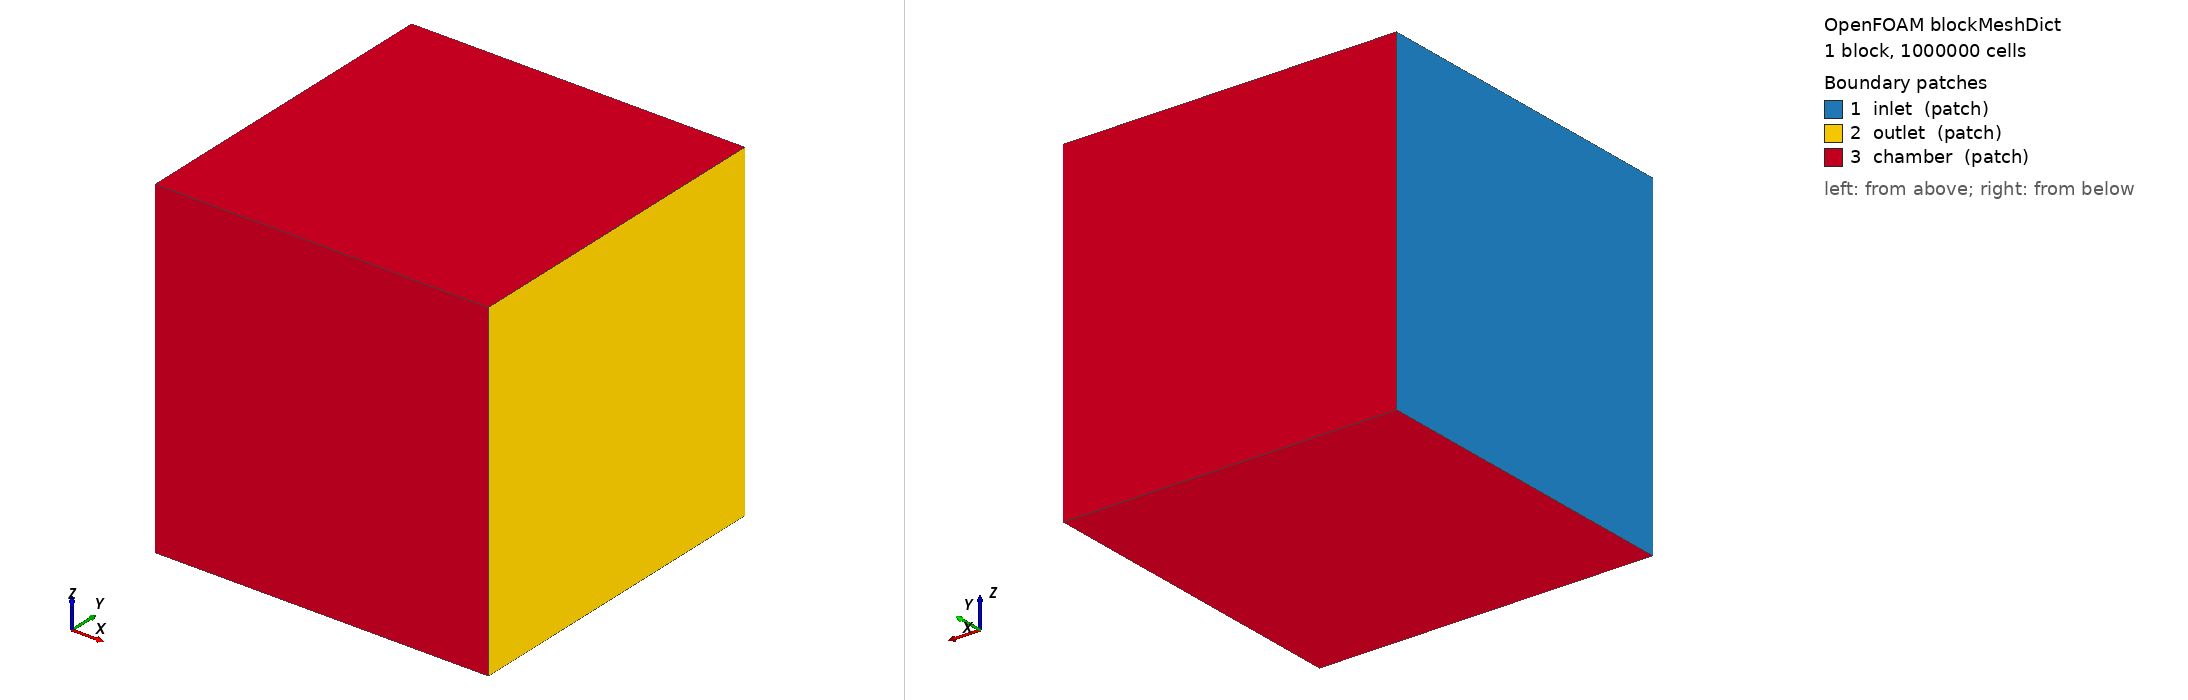

OpenFOAM case: the mesh blockMesh builds from blockMeshDict, 1 block(s), 1000000 cells. Boundary patches (legend numbers): 1 inlet (patch), 2 outlet (patch), 3 chamber (patch). Left view from above one corner, right view from below the opposite corner. Boundary conditions: 0 field file(s) under 0/; 0 of 3 drawn patches have an entry in a shipped field file.

=== system/blockMeshDict ===
/*--------------------------------*- C++ -*----------------------------------*\
  =========                 |
  \\      /  F ield         | OpenFOAM: The Open Source CFD Toolbox
   \\    /   O peration     | Website:  https://openfoam.org
    \\  /    A nd           | Version:  8
     \\/     M anipulation  |
\*---------------------------------------------------------------------------*/
FoamFile
{
    version     2.0;
    format      ascii;
    class       dictionary;
    object      blockMeshDict;
}
// * * * * * * * * * * * * * * * * * * * * * * * * * * * * * * * * * * * * * //

convertToMeters 1;

x0 1;
y0 1;
z0 1;

resx 100;
resy 100;
resz 100;

vertices
(
   (0   0   0  )    // 0
   ($x0 0   0  )    // 1
   ($x0 $y0 0  )    // 2
   (0   $y0 0  )    // 3
   (0   0   $z0)    // 4
   ($x0 0   $z0)    // 5
   ($x0 $y0 $z0)    // 6
   (0   $y0 $z0)    // 7
);

blocks
(
    hex (0  1  2  3  4  5  6  7)   ($resx $resy $resz)  simpleGrading (1 1 1)
);

edges
();

boundary
(
    inlet
    {
        type patch;
        faces
        (
	    (0 3 7 4)
        );
    }

    outlet
    {
        type patch;
        faces
        (
            (1 2 6 5)
        );
    }

    chamber
    {
        type patch;
        faces
        (
            (0 1 2 3)
            (5 4 7 6)
            (0 4 5 1)
            (3 2 6 7)
        );
    }
);

// ************************************************************************* //


=== system/controlDict ===
/*--------------------------------*- C++ -*----------------------------------*\
| =========                 |                                                 |
| \\      /  F ield         | OpenFOAM: The Open Source CFD Toolbox           |
|  \\    /   O peration     | Version:  2.1.0                                 |
|   \\  /    A nd           | Web:      www.OpenFOAM.org                      |
|    \\/     M anipulation  |                                                 |
\*---------------------------------------------------------------------------*/
FoamFile
{
    version     2.0;
    format      ascii;
    class       dictionary;
    location    "system";
    object      controlDict;
}
// * * * * * * * * * * * * * * * * * * * * * * * * * * * * * * * * * * * * * //

application     ndtblIntegrationFoam;

startFrom       startTime;

startTime       0;

stopAt          endTime;

endTime         0.2;

deltaT          0.001;

writeControl    runTime;

writeInterval   0.02;

purgeWrite      0;

writeFormat     ascii;

writePrecision  6;

writeCompression off;

timeFormat      general;

timePrecision   6;

runTimeModifiable true;

// ************************************************************************* //
